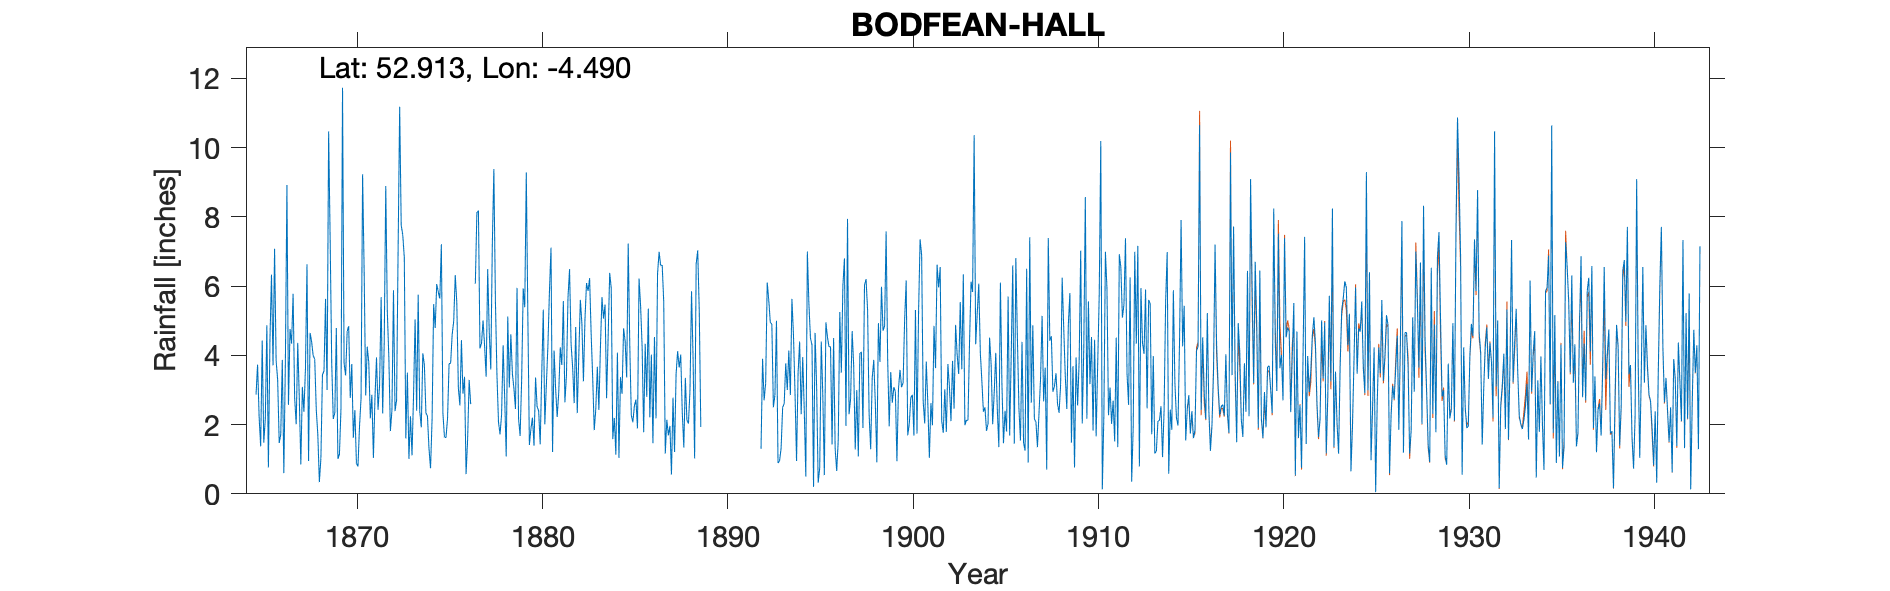

Source data for this figure (header and first rows):
BODFEAN-HALL, , , , , , , , , , , , , , , , , , , , , , , 
Grid ref, SH326380, Long, -4.49, Lat, 52.91, Elevation, 80, ft, , , , , , , , , , , , , , , 
Station no, 4383, , , , , , , , , , , , , , , , , , , , , , 
, 1860, 1861, 1862, 1863, 1864, 1865, 1866, 1867, 1868, 1869, 1870, 1871, 1872, 1873, 1874, 1875, 1876, 1877, 1878, 1879, 1880, 1881, 1882
January, , , , , , 2.87, 7.08, 5.78, 4.39, 7.32, 4.84, 4.25, 8.89, 6.83, 4.06, 7.21, 2.55, 8.18, 3.43, 2.45, 1.39, 1.21, 4.33
February, , , , , , 3.73, 3.85, 2.77, 3.99, 3.77, 2.77, 3.8, 5.27, 1.6, 3.72, 2.33, 4.44, 4.2, 2.07, 5.95, 3.36, 4.14, 3.66
March, , , , , , 2.22, 3.29, 2.01, 3.89, 2.16, 3.75, 2.18, 3.94, 3.5, 2.34, 1.64, 2.89, 4.34, 1.72, 2.16, 2.52, 3.02, 2.62
April, , , , , , 1.37, 1.47, 4.36, 2.43, 2.33, 1.62, 2.86, 1.81, 1.01, 2.24, 1.62, 3.38, 5.01, 2.29, 1.67, 2.4, 2.22, 4.82
May, , , , , , 4.43, 1.71, 2.78, 1.71, 4.79, 2.42, 1.04, 2.42, 2.24, 1.3, 2.18, 0.57, 4.28, 4.29, 3.31, 1.43, 2.92, 2.33
June, , , , , , 1.48, 3.87, 0.85, 0.34, 1.01, 0.88, 2.75, 5.88, 1.11, 0.74, 3.76, 1.56, 3.38, 2.79, 5.93, 3.46, 4.23, 4.01
July, , , , , , 2.16, 0.6, 3.09, 1.03, 1.14, 0.79, 3.94, 2.39, 2.87, 2.16, 3.77, 3.29, 6.49, 1.08, 5.39, 5.32, 3.72, 5.6
August, , , , , , 4.87, 3.81, 2.37, 3.44, 2.46, 1.95, 2.43, 2.7, 5.04, 5.48, 4.6, 2.59, 4.69, 5.12, 9.28, 2.01, 5.57, 4.92
September, , , , , , 0.76, 8.92, 3.62, 3.55, 11.73, 2.76, 3.15, 7.08, 2.4, 4.79, 4.99, , 3.59, 3.07, 5.15, 3.16, 2.64, 3.25
October, , , , , , 4.43, 2.57, 6.63, 5.63, 3.78, 9.23, 5.68, 11.18, 5.75, 6.06, 6.32, , 7.19, 4.61, 1.41, 4.28, 3.42, 5.05
November, , , , , , 6.33, 4.76, 0.95, 3, 3.42, 6.44, 2.32, 7.76, 2.39, 5.83, 5.52, 6.07, 9.38, 3.47, 1.88, 5.86, 5.66, 6.09
December, , , , , , 3.71, 4.34, 4.65, 10.47, 4.69, 2.84, 4.36, 7.48, 1.92, 5.64, 3.07, 8.12, 5.58, 3.04, 2.2, 7.11, 6.49, 5.86
Total, , , , , , 38.36, 46.27, 39.86, 43.87, 48.6, 40.29, 38.76, 66.8, 36.66, 44.36, 47.01, 45.46, 66.31, 36.98, 46.78, 42.3, 45.24, 52.54
1876 Sep Oct estimated, , , , , , , , , , , , , , , , , , , , , , , 
1892 incomplete year, , , , , , , , , , , , , , , , , , , , , , , 
1904 Feb IDR, , , , , , , , , , , , , , , , , , , , , , , 
Snow estimates kept., , , , , , , , , , , , , , , , , , , , , , , 
